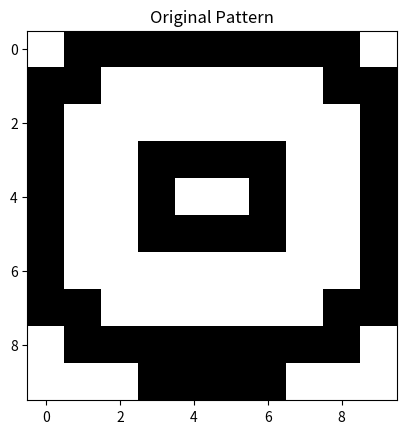
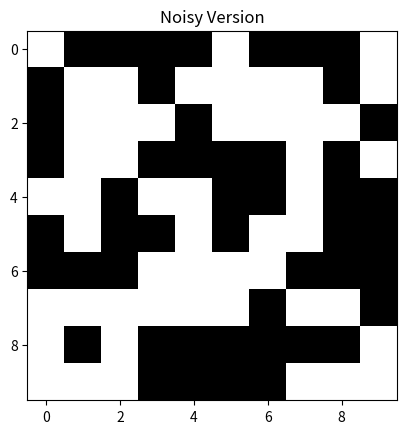
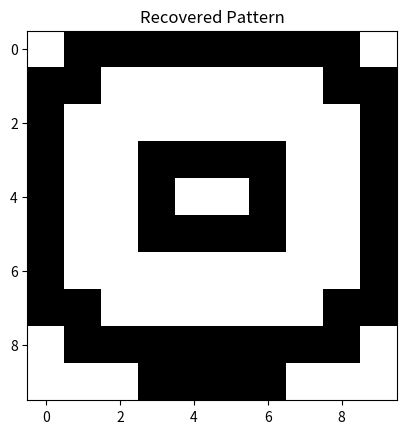

Reproduce these figures in Python, in order.
import numpy as np
import matplotlib.pyplot as plt


class HopfieldNet:

    def __init__(self, n_units):
        # total number of neurons in the network
        self.n = n_units
        # weight matrix for storing pattern associations
        self.wt = np.zeros((n_units, n_units))

    def learn(self, patt_list):
        # stores each pattern using Hebbian learning
        for p in patt_list:
            p = p.reshape(self.n, 1)
            self.wt += (p @ p.T) / self.n      # weight update rule
        # remove self-connections
        np.fill_diagonal(self.wt, 0)

    def update(self, vec, iters=6):
        # performs iterative recall to recover the stored pattern
        out = vec.copy()
        for _ in range(iters):
            out = np.sign(self.wt @ out)        # compute next state
            out[out == 0] = 1                   # ensure no zero values
        return out


def convert_to_binary(mat):
    # convert a 0/1 matrix into -1/+1 vector suitable for Hopfield network
    arr = np.array(mat)
    return np.where(arr == 0, -1, 1).reshape(-1)


def inject_noise(vec, ratio=0.25):
    # flips a selected percentage of pattern bits to add noise
    noisy = vec.copy()
    num = int(ratio * len(vec))
    idx = np.random.permutation(len(vec))[:num]
    noisy[idx] *= -1
    return noisy


def show(img, title=""):
    # displays a 10x10 pattern as an image
    plt.imshow(img.reshape(10, 10), cmap="gray_r")
    plt.title(title)
    plt.show()


# create a Hopfield network with 100 neurons
model = HopfieldNet(100)

# sample 10x10 pattern to store
P1 = convert_to_binary([
    [0,1,1,1,1,1,1,1,1,0],
    [1,1,0,0,0,0,0,0,1,1],
    [1,0,0,0,0,0,0,0,0,1],
    [1,0,0,1,1,1,1,0,0,1],
    [1,0,0,1,0,0,1,0,0,1],
    [1,0,0,1,1,1,1,0,0,1],
    [1,0,0,0,0,0,0,0,0,1],
    [1,1,0,0,0,0,0,0,1,1],
    [0,1,1,1,1,1,1,1,1,0],
    [0,0,0,1,1,1,1,0,0,0]
])

# create two random patterns
P2 = convert_to_binary(np.random.randint(0, 2, (10, 10)))
P3 = convert_to_binary(np.random.randint(0, 2, (10, 10)))

# store all patterns in the network
model.learn([P1, P2, P3])

# generate noisy version of the first pattern
noisy = inject_noise(P1, ratio=0.25)

# display patterns
show(P1, "Original Pattern")
show(noisy, "Noisy Version")
restored = model.update(noisy, iters=7)
show(restored, "Recovered Pattern")


def capacity_test(n=100, trials=15):
    # estimates the number of patterns that can be stored reliably
    for count in range(1, 60):
        success = 0

        for _ in range(trials):
            # generate a set of random bipolar patterns
            patt = [np.where(np.random.rand(n) > 0.45, 1, -1) for _ in range(count)]
            net = HopfieldNet(n)
            net.learn(patt)

            # test recall performance
            orig = patt[0]
            noisy = inject_noise(orig, ratio=0.20)
            rec = net.update(noisy, iters=6)

            if np.array_equal(orig, rec):
                success += 1

        # success threshold for reliable capacity
        if success / trials < 0.70:
            return count - 1

    return count


cap = capacity_test()
print("Estimated Pattern Capacity for 100 Neurons =", cap)
